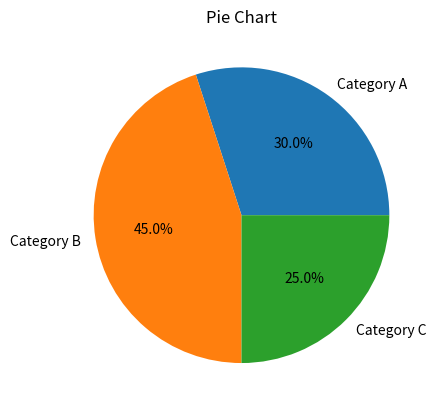

Write Python code to recreate this figure.
import matplotlib.pyplot as plt

# A pie chart in Python is used to represent data in a circular format, where each segment of the circle corresponds to a proportionate share of the total. 
# It's commonly used to visualize the distribution or percentage breakdown of a dataset with a limited number of categories.

# Define the labels and sizes for the pie chart
labels = ['Category A', 'Category B', 'Category C']

# Corresponding sizes for each segment
sizes = [30, 45, 25]

# Customize pie chart
plt.pie(sizes, labels=labels, autopct='%1.1f%%')

# Add a title to the pie chart
plt.title('Pie Chart')

# Display the plot
plt.show()